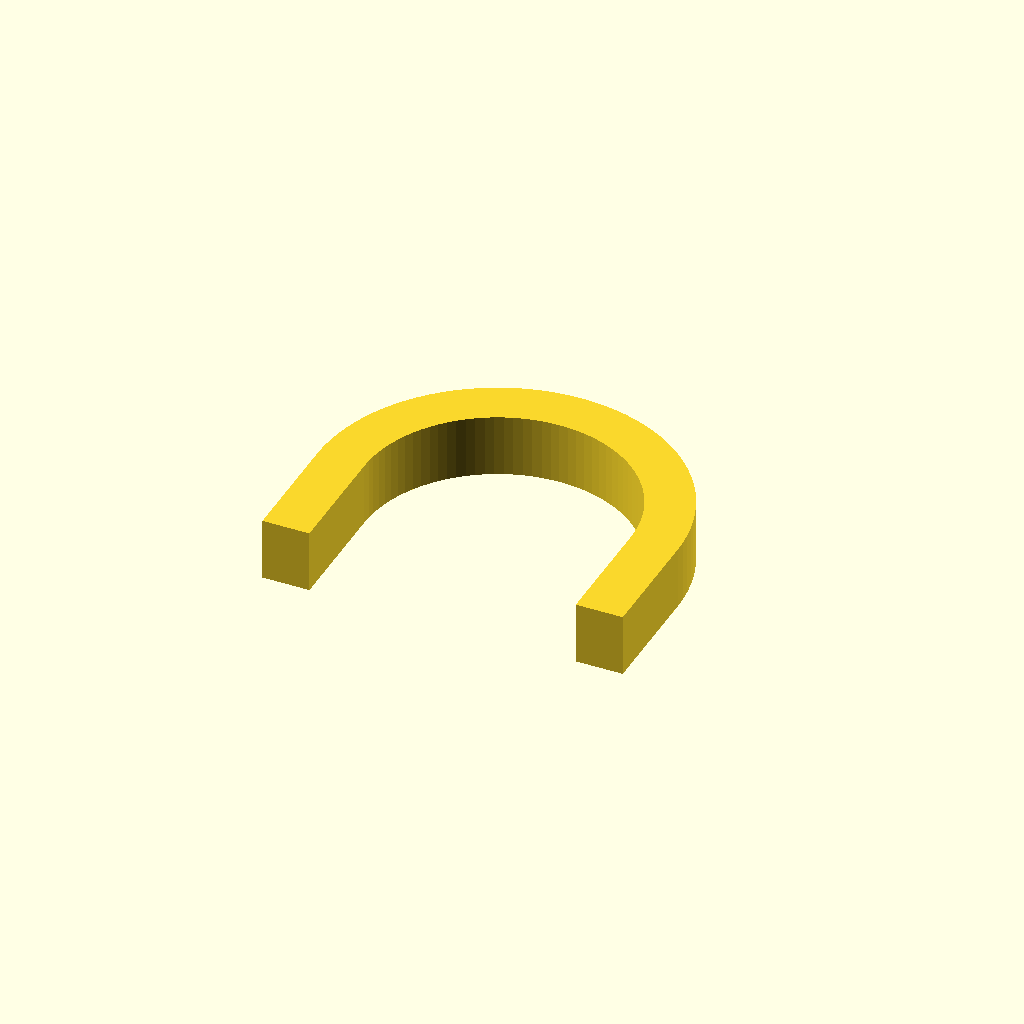
Cell 1: the model at its default parameters.
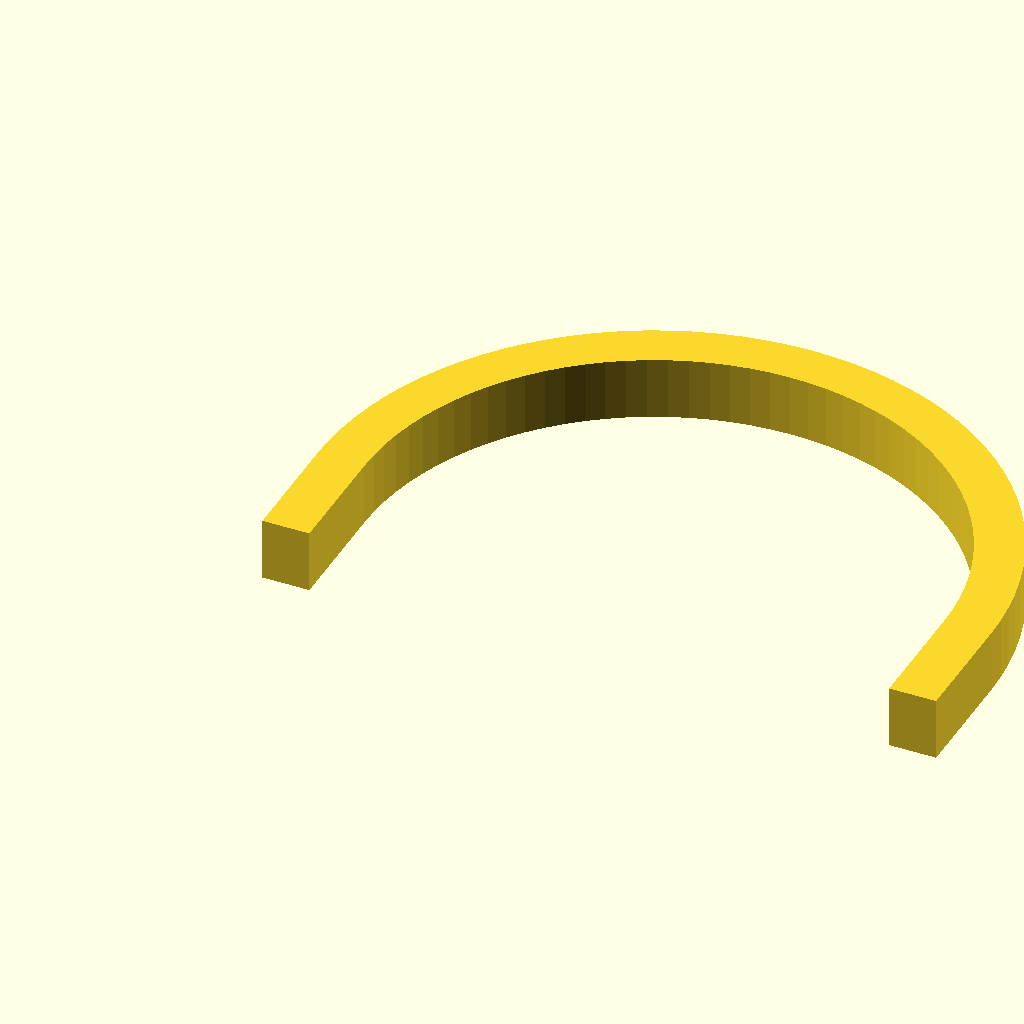
Cell 2: the same model with radius = 40.
One fixed orthographic camera (rotation 55°, 0°, 25°; colour scheme Cornfield) for every cell.
OpenSCAD source file docs/brep/issue-82-capabilities/evidence/run-005/sweep/openscad-initial/model.scad:
$fn=96;
radius=20;
linear_extrude(8) union(){translate([0,0]) square([6,15.01]); translate([2*radius,0]) square([6,15.01]); intersection(){translate([radius+3,15]) difference(){circle(r=radius+3);circle(r=radius-3);} translate([-1,15]) square([2*radius+8,radius+4]);}}
Parameter table extracted from the source (name, type, default, range or options):
radius: number, default 20
